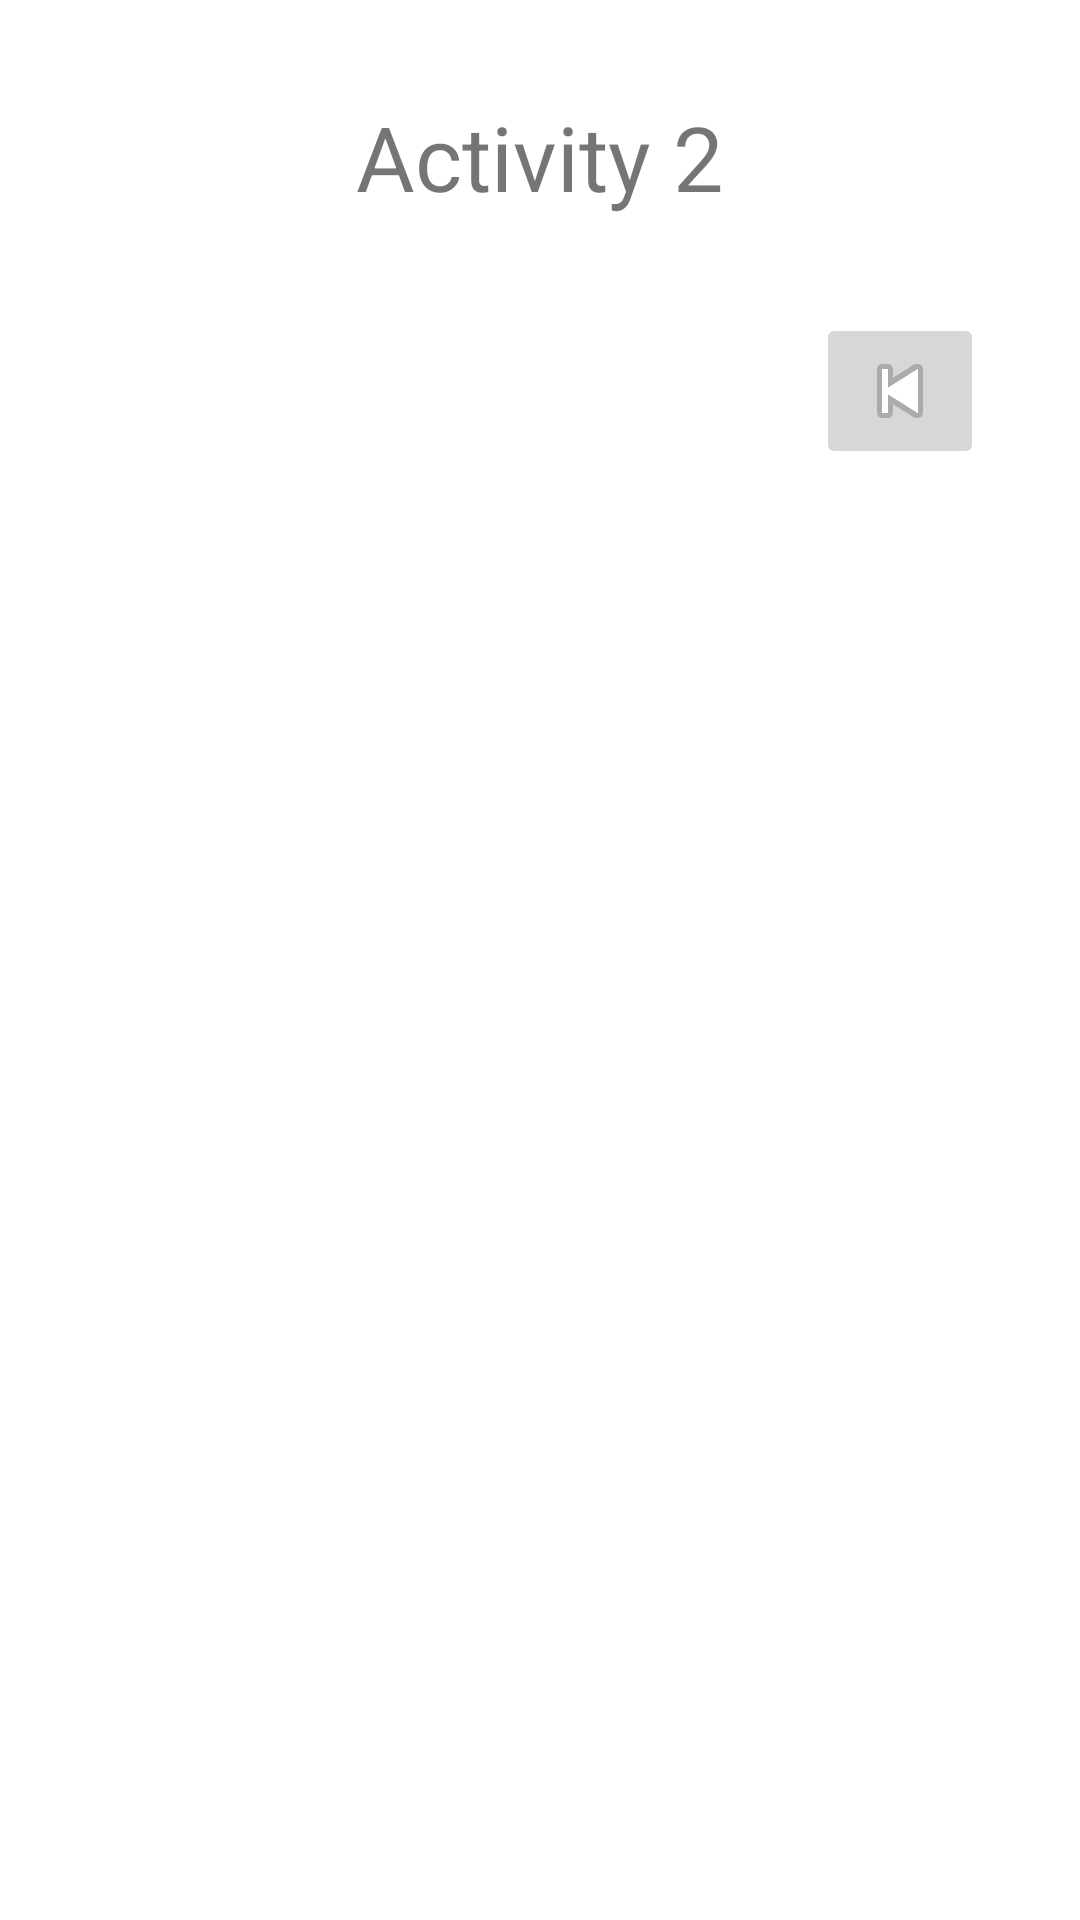

Android layout source for this screen:
<!-- AndroidManifest.xml: application theme Theme.MiPrimerProyecto -->
<!-- res/layout/activity_main2.xml -->
<?xml version="1.0" encoding="utf-8"?>
<androidx.constraintlayout.widget.ConstraintLayout xmlns:android="http://schemas.android.com/apk/res/android"
    xmlns:app="http://schemas.android.com/apk/res-auto"
    xmlns:tools="http://schemas.android.com/tools"
    android:layout_width="match_parent"
    android:layout_height="match_parent"
    tools:context=".MainActivity2">

    <TextView
        android:id="@+id/textView"
        android:layout_width="wrap_content"
        android:layout_height="wrap_content"
        android:layout_marginTop="32dp"
        android:text="Activity 2"
        android:textSize="30sp"
        app:layout_constraintEnd_toEndOf="parent"
        app:layout_constraintStart_toStartOf="parent"
        app:layout_constraintTop_toTopOf="parent" />

    <ImageButton
        android:id="@+id/imageButton"
        android:layout_width="wrap_content"
        android:layout_height="wrap_content"
        android:layout_marginTop="32dp"
        android:layout_marginEnd="32dp"
        android:layout_marginRight="32dp"
        android:onClick="previo"
        app:layout_constraintEnd_toEndOf="parent"
        app:layout_constraintTop_toBottomOf="@+id/textView"
        app:srcCompat="@android:drawable/ic_media_previous" />
</androidx.constraintlayout.widget.ConstraintLayout>
<!-- resources referenced by this layout -->
<resources>
  <style name="Theme.MiPrimerProyecto" parent="Theme.MaterialComponents.DayNight.DarkActionBar">
          
          <item name="colorPrimary">#4CAF50</item>
          <item name="colorPrimaryVariant">#388E3C</item>
          <item name="colorOnPrimary">#C8E6C9</item>
          
          <item name="colorSecondary">#212121</item>
          <item name="colorSecondaryVariant">#757575</item>
          <item name="colorOnSecondary">#FFFFFF</item>
          
          <item name="android:statusBarColor" tools:targetApi="l">?attr/colorPrimaryVariant</item>
          
      </style>
</resources>
